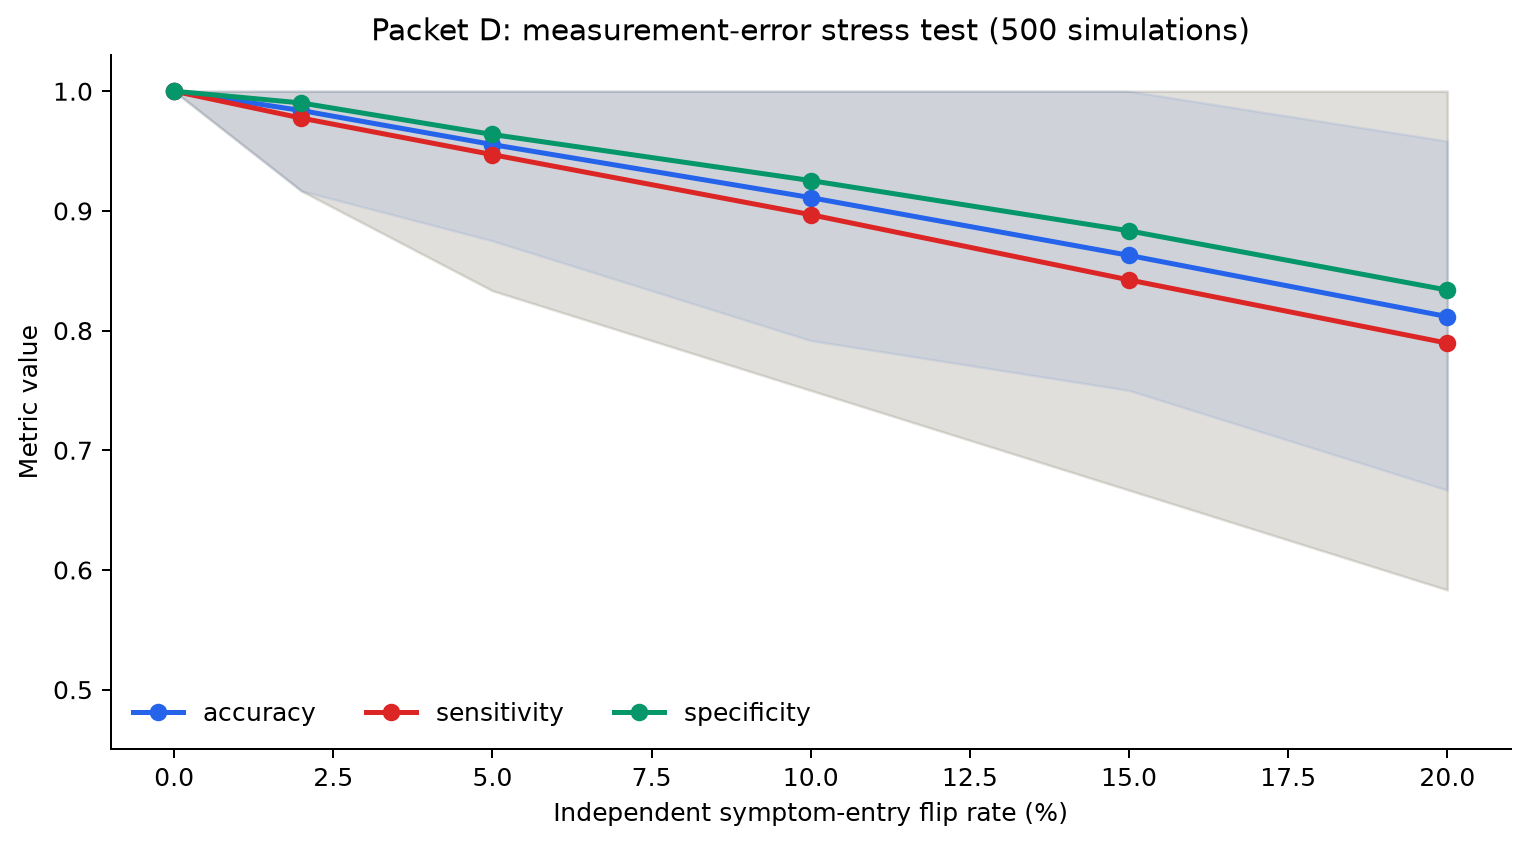

The data file committed next to this chart (first rows):
flip_rate, metric, mean, q025, q975
0.0, accuracy, 1.0, 1.0, 1.0
0.0, sensitivity, 1.0, 1.0, 1.0
0.0, specificity, 1.0, 1.0, 1.0
0.02, accuracy, 0.9838, 0.9167, 1.0
0.02, sensitivity, 0.9775, 0.9167, 1.0
0.02, specificity, 0.9902, 0.9167, 1.0
0.05, accuracy, 0.9554, 0.875, 1.0
0.05, sensitivity, 0.947, 0.8333, 1.0
0.05, specificity, 0.9638, 0.8333, 1.0
0.1, accuracy, 0.9111, 0.7917, 1.0
0.1, sensitivity, 0.8968, 0.75, 1.0
0.1, specificity, 0.9253, 0.75, 1.0
0.15, accuracy, 0.8628, 0.75, 1.0
0.15, sensitivity, 0.8423, 0.6667, 1.0
0.15, specificity, 0.8833, 0.6667, 1.0
0.2, accuracy, 0.8117, 0.6667, 0.9583
0.2, sensitivity, 0.7895, 0.5833, 1.0
0.2, specificity, 0.8338, 0.5833, 1.0
